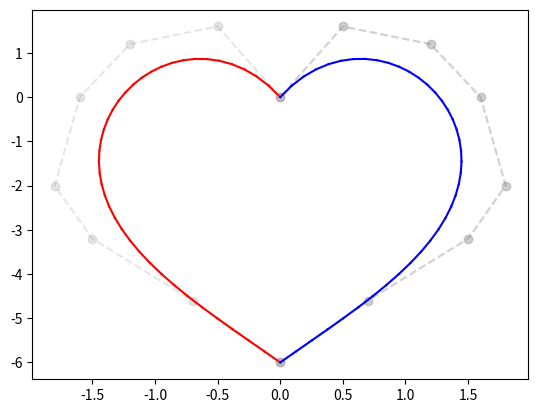

Write the Python code that produced this figure.
import numpy as np
import matplotlib.pyplot as plt

def fob(p1,p2,t):
    '''一阶贝塞尔'''
    return ((1-t)*p1[0]+t*p2[0],(1-t)*p1[1]+t*p2[1])

def track_point_gen(*points,accuracy=100):
    '''
    points: 贝塞尔曲线的起点、控制点和终点
    accuracy: 精细度，用于设置绘制的轨迹曲线上的点的个数，默认值100
    函数返回某一t（t取值0-1）时刻的曲线上的轨迹点以及上一个轨迹点，用于绘制连线
    '''
    backup=points
    accuracy=100 if accuracy==None else int(np.fabs(accuracy))
    last=points[0] #上一个轨迹点
    for t in np.linspace(0,1,accuracy):
        points=backup
        while len(points)>1:
            temp=[]
            for i,e in enumerate(points[1:],1):
                cur_point=fob(points[i-1],e,t) #当前轨迹点
                temp.append(cur_point)
            points=temp
        yield [last,points[0]]
        last=cur_point

def plot_bessel(*points,**kwargs):
    '''
    绘制贝塞尔曲线（主函数）
    points: 两个端点和控制点
    kwargs: Line2D属性以及accuracy（精确度）、animation（是否动画绘制，默认是）、all_points
        （全部点，用于预定义画布大小和初始化画布底板）参数，且除accuracy、animation、
        all_points参数以外全部传递给plot()函数
    注，all_points参数：假设我们要在一个画布上先后绘制两个贝塞尔曲线，两次使用的点集不一样，
        但是我们希望画布底板预先给出全部点，就可以通过该参数进行设置，具体自行实验
    '''
    accuracy=kwargs.get('accuracy')
    if accuracy!=None:
        del kwargs['accuracy']
    animation=kwargs.get('animation')
    if animation!=None:
        del kwargs['animation']
    else:
        animation=True
    all_points=kwargs.get('all_points')
    if all_points!=None:
        del kwargs['all_points']
    else:
        all_points=points
    plt.plot(*(zip(*all_points)),marker='o',linestyle='--',color='gray',alpha=0.2) #置为white
    gen=track_point_gen(*points,accuracy=accuracy)
    if animation:
        for i in gen:
            plt.plot(*zip(i[0],i[1]),**kwargs)
            plt.pause(0.05)
    else:
        a=np.array([i[1] for i in gen])
        plt.plot(a[:,0],a[:,1],**kwargs)

if __name__=='__main__':
    plt.ion()
    #plot_bessel((0,0),(-0.5,3),(4,3.2),(5,0.1),(6.2,2.5),accuracy=50,color='r',animation=False) #test
    #一颗爱心
    left_points=[(0,0),(-0.5,1.6),(-1.2,1.2),(-1.6,0),(-1.8,-2),(-1.5,-3.2),(-0.7,-4.6),(0,-6)] # 左半平面点集
    #left_points=[(0,0),(-1.3,1),(-4,0.5),(-4.5,-2),(0,-3)]
    right_points=[(-i[0],i[1]) for i in left_points][::-1] # 右半平面点集
    plot_bessel(*left_points,color='r',all_points=left_points+right_points,accuracy=40)
    plot_bessel(*right_points[::-1],color='b',accuracy=40)
    plt.ioff()
    plt.show()